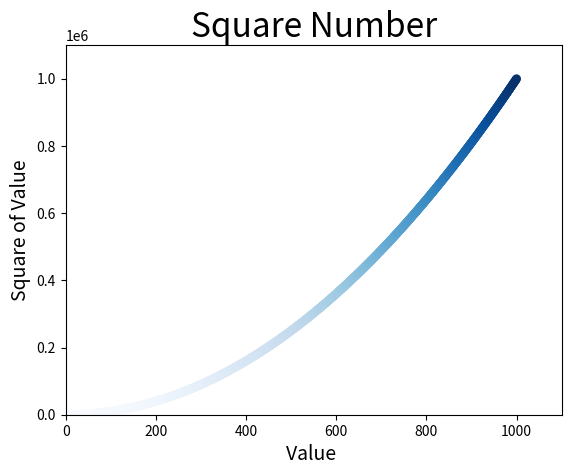

Write the Python code that produced this figure.
import matplotlib.pyplot as plt

x_values = list(range(1,1001))
y_values = [x**2 for x in x_values]
#camp for the changing color
plt.scatter(x_values, y_values, c=y_values, cmap=plt.cm.Blues, edgecolor='none', s=40)
#title
plt.title("Square Number", fontsize=24)
#x label
plt.xlabel("Value ", fontsize =14)
#y label
plt.ylabel("Square of Value", fontsize=14)
#number in x,y axis
plt.tick_params(axis='both', which = 'major', labelsize=10)
#setting the range for axis
plt.axis([0,1100,0,1100000])

#save the image to squares_plot.png
plt.savefig('squares_plot.png', bbox_inches='tight')